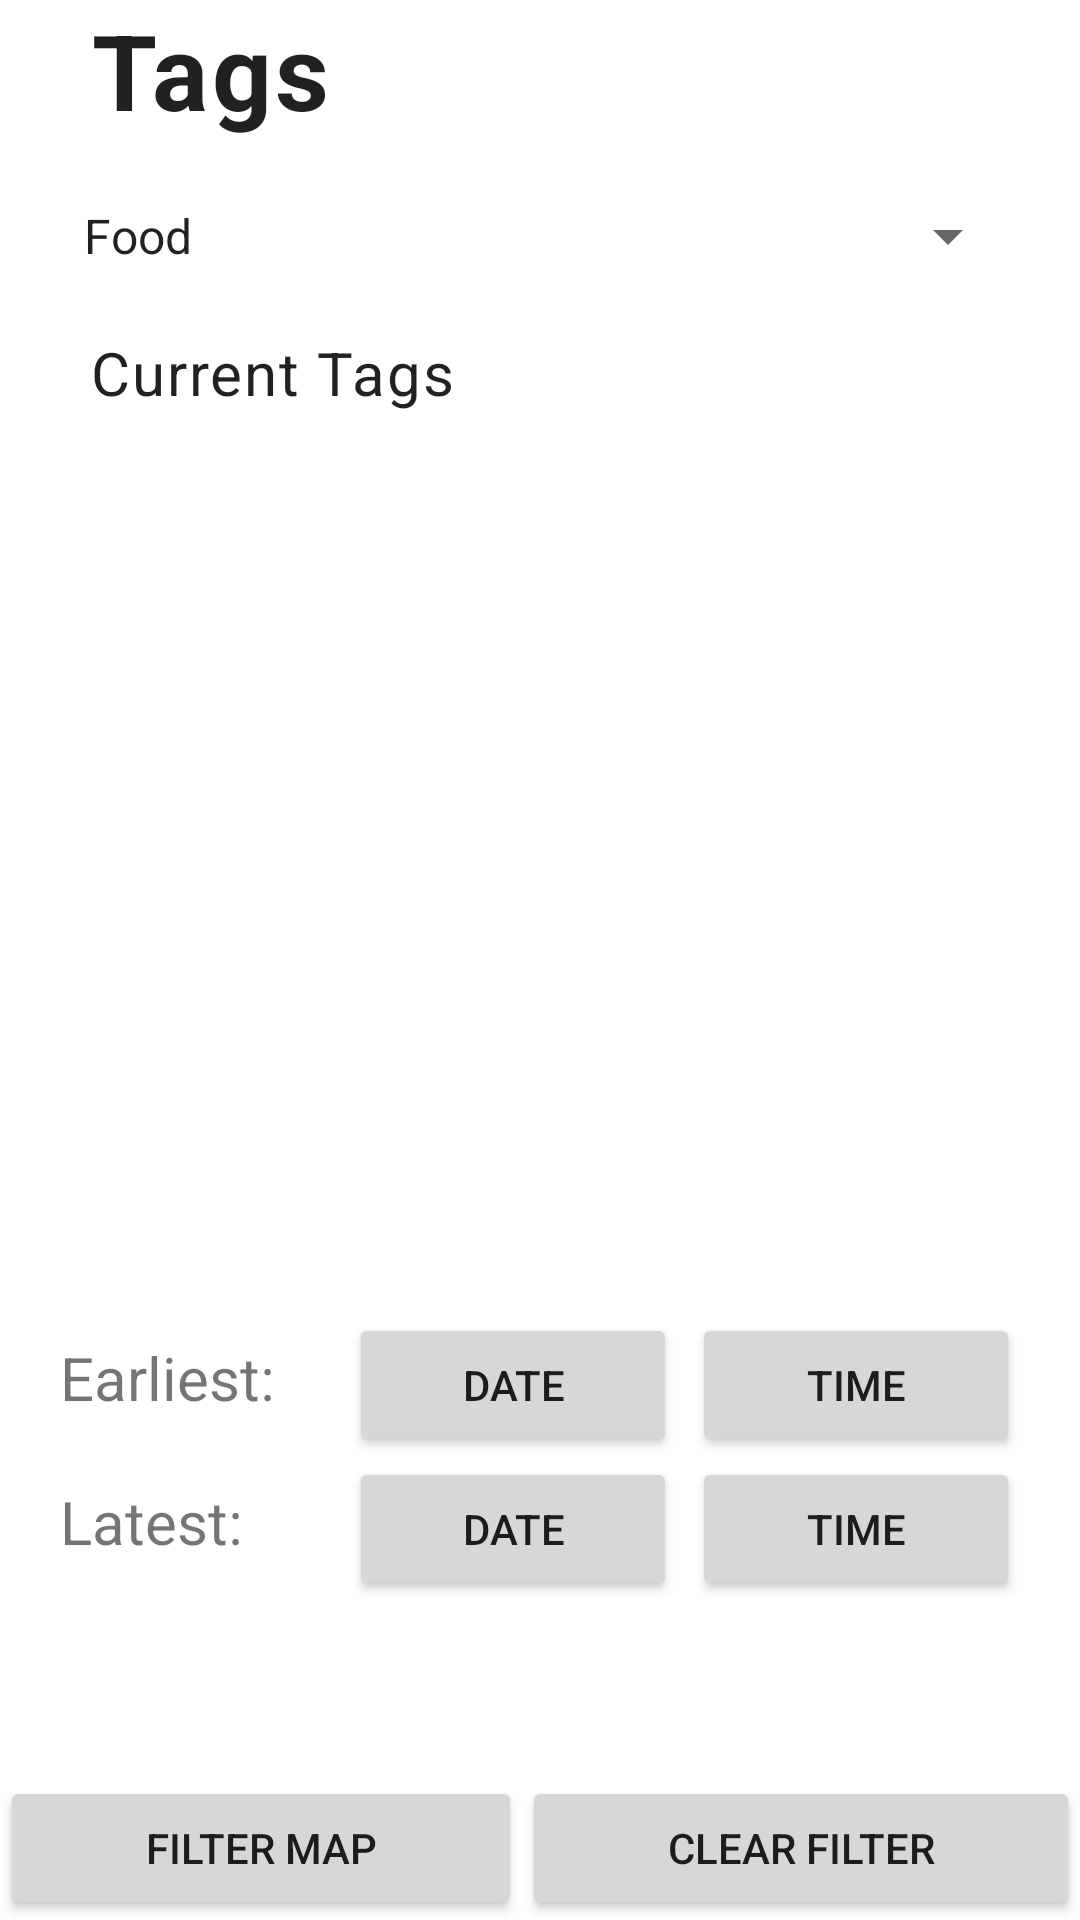

The Android layout XML behind this screen, and the referenced resources:
<!-- AndroidManifest.xml: application theme Theme.GenericProject -->
<!-- res/layout/activity_filter.xml -->
<?xml version="1.0" encoding="utf-8"?>
<RelativeLayout xmlns:android="http://schemas.android.com/apk/res/android"
    android:layout_width="match_parent"
    android:layout_height="match_parent"
    xmlns:tools="http://schemas.android.com/tools"
    android:orientation="vertical">

    <LinearLayout
        android:layout_width="match_parent"
        android:layout_height="match_parent"
        android:layout_above="@+id/group2"
        android:layout_alignParentTop="true"
        android:orientation="vertical">

        <TextView
            android:layout_width="match_parent"
            android:layout_height="wrap_content"
            android:paddingLeft="30dp"
            android:text="Tags"
            android:textAppearance="@style/TextAppearance.Material3.BodyLarge"
            android:textSize="35dp"
            android:textStyle="bold" />

        <Spinner
            android:layout_width="match_parent"
            android:layout_height="wrap_content"
            android:layout_margin="20dp"
            android:entries="@array/Tags"
            android:spinnerMode="dropdown" />

        <TextView
            android:layout_width="match_parent"
            android:layout_height="wrap_content"
            android:paddingLeft="30dp"
            android:text="Current Tags"
            android:textAppearance="@style/TextAppearance.Material3.BodyLarge"
            android:textSize="20dp" />

        <ListView
            android:layout_width="match_parent"
            android:layout_height="300dp" />

        <LinearLayout
            android:layout_width="match_parent"
            android:layout_height="wrap_content"
            android:orientation="horizontal">

            <TextView
                android:layout_width="55dp"
                android:layout_height="wrap_content"
                android:layout_marginLeft="20dp"
                android:layout_marginRight="20dp"
                android:layout_weight="1"
                android:text="Earliest:"
                android:textSize="20dp" />

            <Button
                android:id="@+id/filter_earliest_date_button"
                android:layout_width="wrap_content"
                android:layout_height="wrap_content"
                android:layout_weight="1"
                android:layout_marginRight="5dp"
                android:text="date" />

            <Button
                android:id="@+id/filter_earliest_time_button"
                android:layout_width="wrap_content"
                android:layout_height="wrap_content"
                android:layout_marginRight="20dp"
                android:layout_weight="1"
                android:text="time" />
        </LinearLayout>

        <LinearLayout
            android:layout_width="match_parent"
            android:layout_height="wrap_content"
            android:orientation="horizontal">

            <TextView
                android:layout_width="55dp"
                android:layout_height="wrap_content"
                android:layout_marginLeft="20dp"
                android:layout_marginRight="20dp"
                android:layout_weight="1"
                android:text="Latest:"
                android:textSize="20dp" />

            <Button
                android:id="@+id/filter_latest_date_button"
                android:layout_width="wrap_content"
                android:layout_height="wrap_content"
                android:layout_marginRight="5dp"
                android:layout_weight="1"
                android:text="date" />

            <Button
                android:id="@+id/filter_latest_time_button"
                android:layout_width="wrap_content"
                android:layout_height="wrap_content"
                android:layout_marginRight="20dp"
                android:layout_weight="1"
                android:text="time" />
        </LinearLayout>
    </LinearLayout>

    <LinearLayout
        android:layout_width="match_parent"
        android:layout_height="wrap_content"
        android:orientation="horizontal"
        android:layout_alignParentBottom="true"
        android:id="@+id/group2">
        <Button
            android:layout_width="wrap_content"
            android:layout_height="wrap_content"
            android:text="Filter map"
            android:layout_weight="1"/>
        <Button
            android:layout_width="wrap_content"
            android:layout_height="wrap_content"
            android:text="clear filter"
            android:layout_weight="1"/>
    </LinearLayout>
</RelativeLayout>
<!-- resources referenced by this layout -->
<resources>
  <array name="Tags">
          <item>Food</item>
          <item>Games</item>
          <item>Sports</item>
          <item>Meetups</item>
          <item>Events</item>
      </array>
  <style name="Theme.GenericProject" parent="Theme.MaterialComponents.DayNight.DarkActionBar">
          
          <item name="colorPrimary">@color/purple_500</item>
          <item name="colorPrimaryVariant">@color/purple_700</item>
          <item name="colorOnPrimary">@color/white</item>
          
          <item name="colorSecondary">@color/teal_200</item>
          <item name="colorSecondaryVariant">@color/teal_700</item>
          <item name="colorOnSecondary">@color/black</item>
          
          <item name="android:statusBarColor" tools:targetApi="l">?attr/colorPrimaryVariant</item>
          
      </style>
  <!-- not gathered from this repository: default colours our renderer supplied (Android Studio template values) -->
  <color name="purple_500">#FF6200EE</color>
  <color name="purple_700">#FF3700B3</color>
  <color name="teal_200">#FF03DAC5</color>
  <color name="teal_700">#FF018786</color>
  <color name="black">#FF000000</color>
  <color name="white">#FFFFFFFF</color>
</resources>
